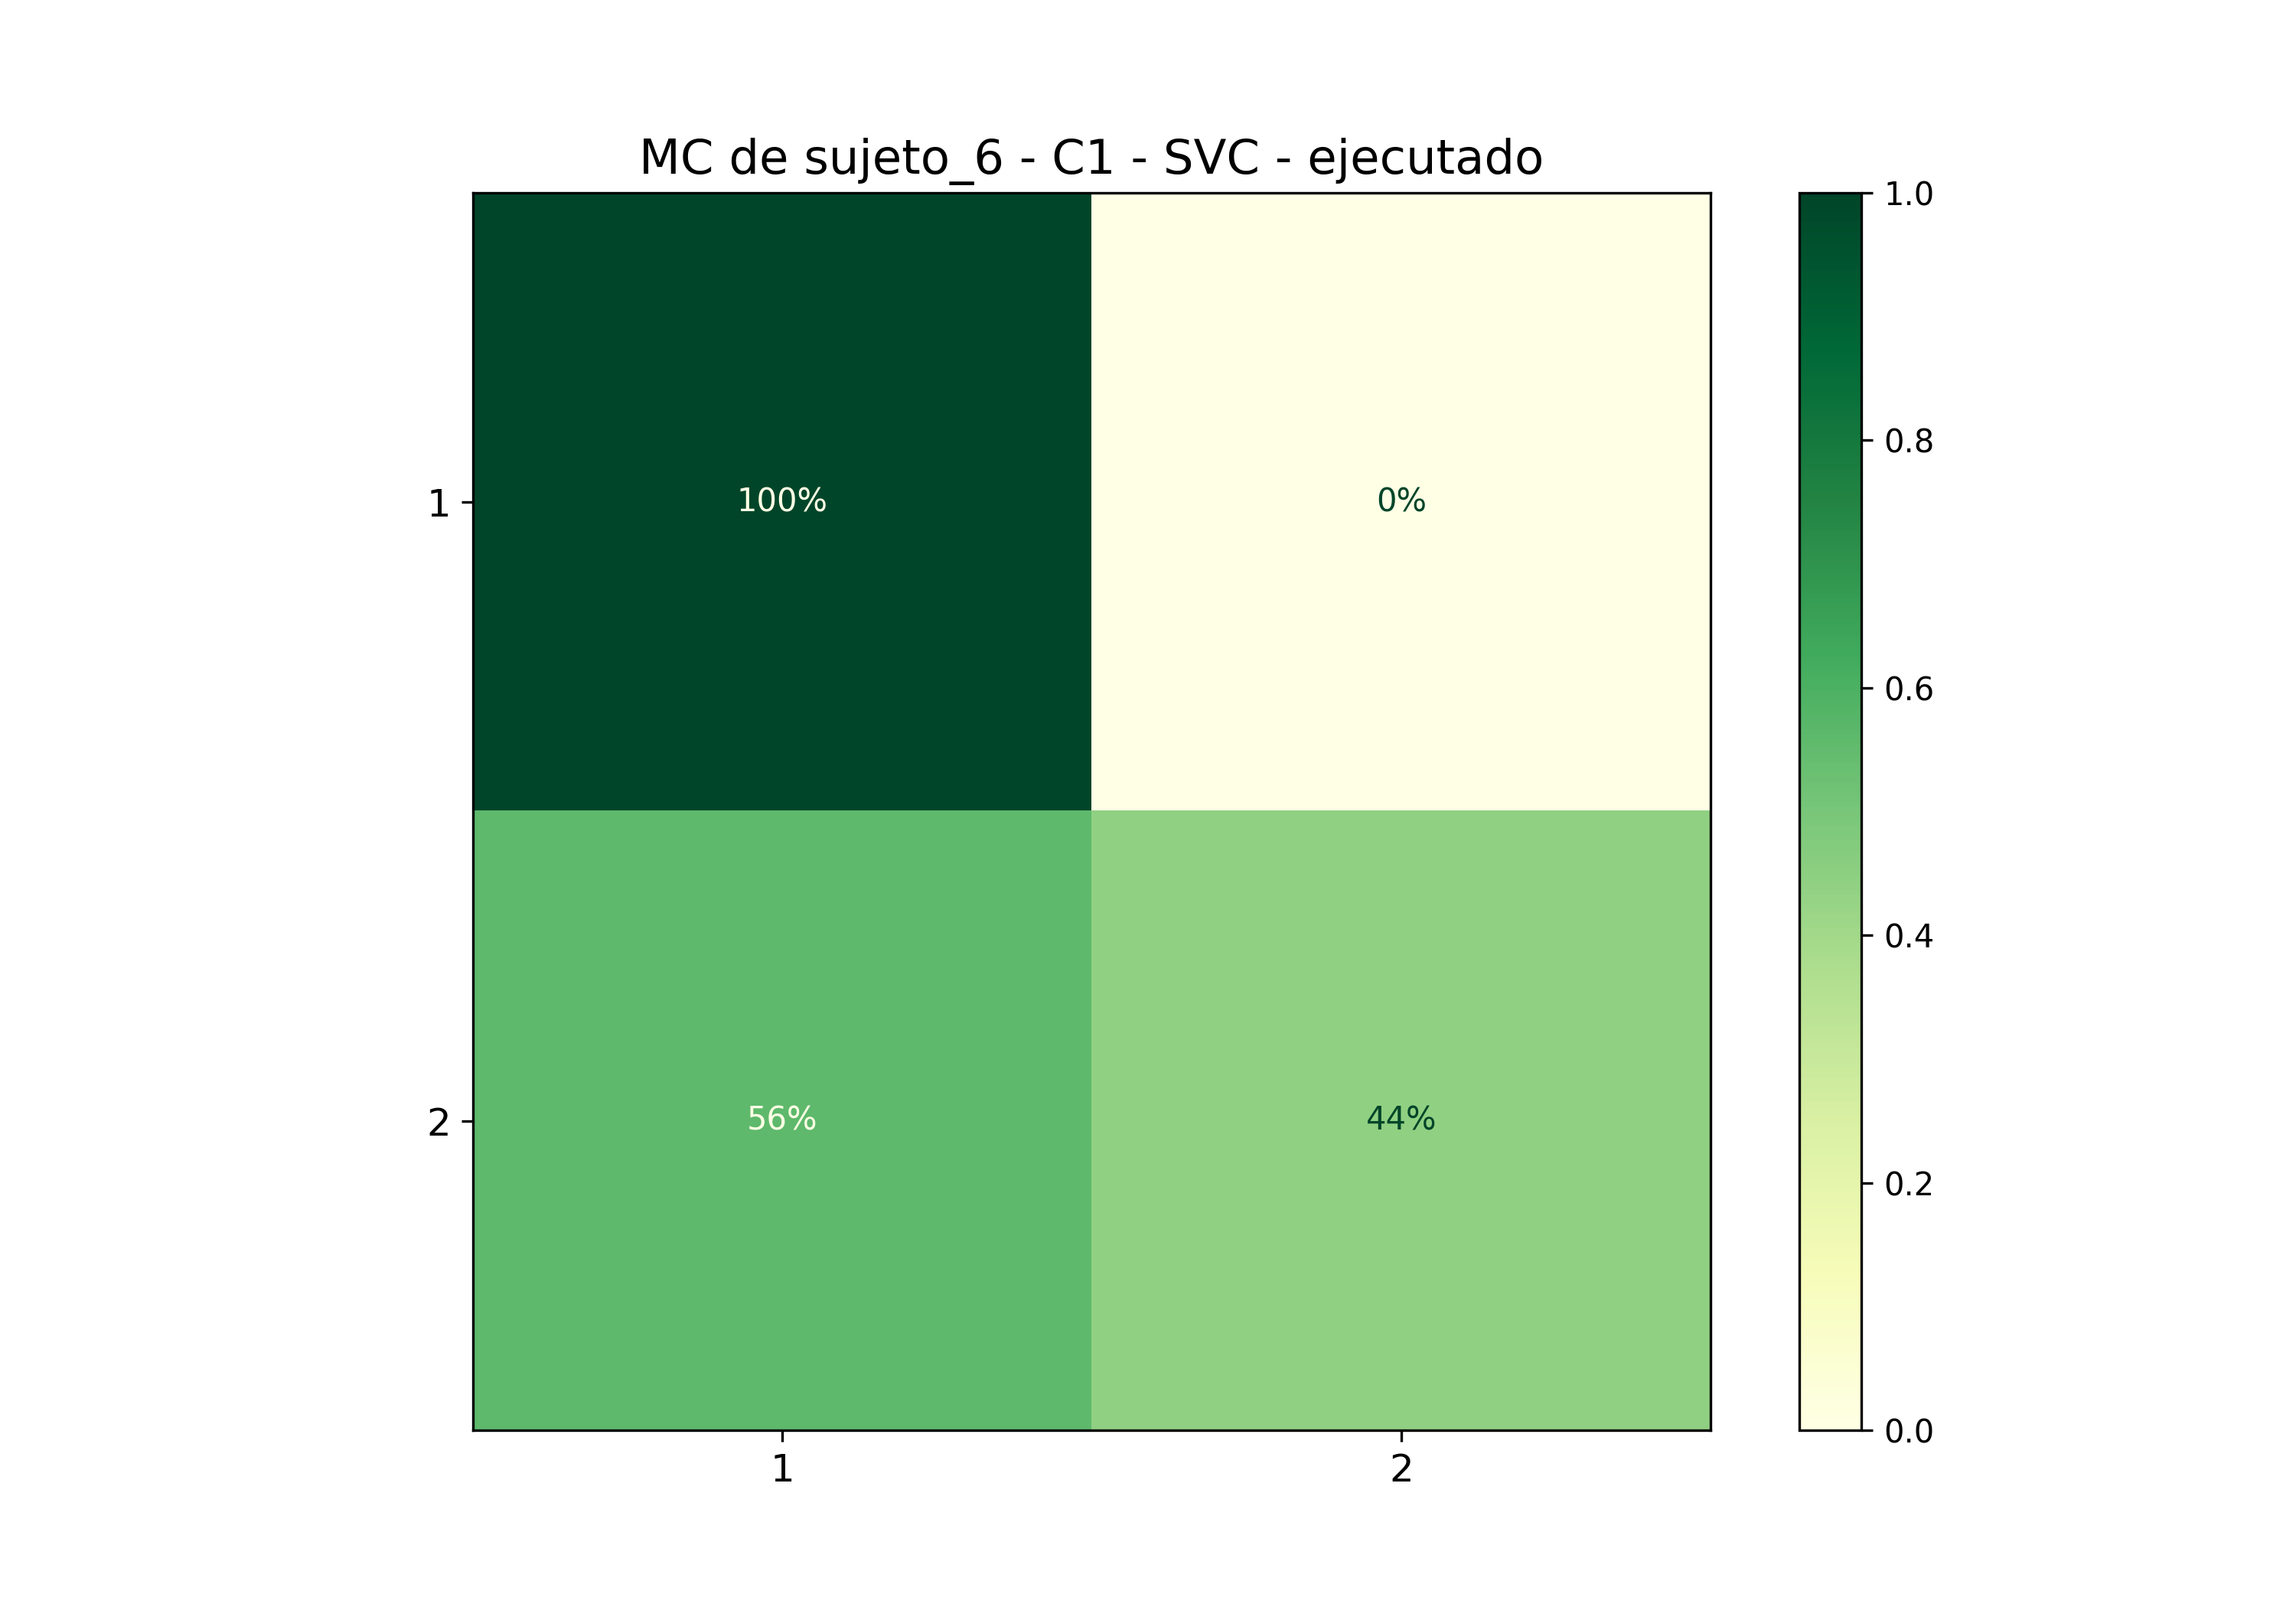

Values plotted in this chart, from the file beside it:
; 1; 2
1; 1,0; 0,0
2; 0,5555555555555556; 0,4444444444444444
